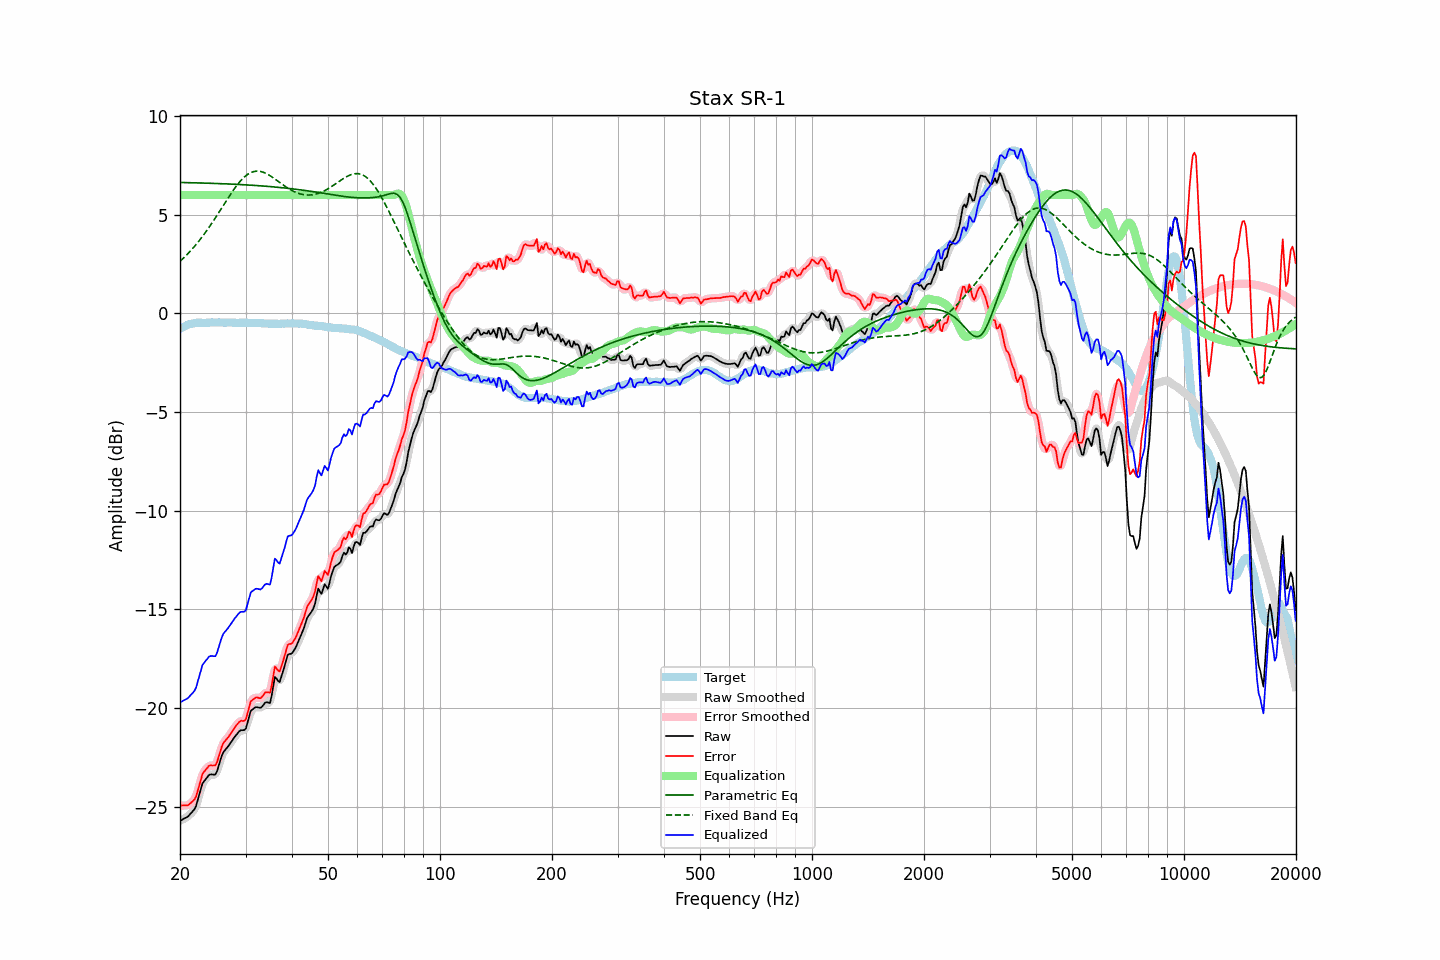

The file beside this chart, header and first rows:
frequency, raw, error, smoothed, error_smoothed, equalization, parametric_eq, fixed_band_eq, equalized_raw, equalized_smoothed, target
20.00, -25.71, -24.93, -25.71, -24.92, 6.00, 6.64, 2.64, -19.71, -19.71, -0.79
20.20, -25.67, -24.94, -25.67, -24.94, 6.00, 6.64, 2.71, -19.67, -19.67, -0.74
20.40, -25.62, -24.94, -25.63, -24.94, 6.00, 6.63, 2.79, -19.62, -19.63, -0.69
20.61, -25.58, -24.93, -25.59, -24.94, 6.00, 6.63, 2.87, -19.58, -19.59, -0.66
20.81, -25.54, -24.94, -25.54, -24.93, 6.00, 6.63, 2.95, -19.54, -19.54, -0.61
21.02, -25.49, -24.93, -25.48, -24.91, 6.00, 6.63, 3.04, -19.49, -19.48, -0.57
21.23, -25.40, -24.86, -25.41, -24.86, 6.00, 6.63, 3.12, -19.40, -19.41, -0.55
21.44, -25.31, -24.79, -25.33, -24.80, 6.00, 6.62, 3.21, -19.31, -19.33, -0.53
21.66, -25.22, -24.72, -25.24, -24.73, 6.00, 6.62, 3.30, -19.22, -19.24, -0.51
21.87, -25.13, -24.63, -25.11, -24.62, 6.00, 6.62, 3.40, -19.13, -19.11, -0.50
22.09, -24.96, -24.48, -24.93, -24.45, 6.00, 6.62, 3.49, -18.96, -18.93, -0.48
22.31, -24.67, -24.20, -24.69, -24.22, 6.00, 6.62, 3.59, -18.67, -18.69, -0.47
22.54, -24.40, -23.93, -24.38, -23.92, 6.00, 6.61, 3.69, -18.40, -18.38, -0.47
22.76, -24.10, -23.63, -24.09, -23.62, 6.00, 6.61, 3.80, -18.10, -18.09, -0.47
22.99, -23.81, -23.33, -23.87, -23.39, 6.00, 6.61, 3.90, -17.81, -17.87, -0.48
23.22, -23.70, -23.22, -23.70, -23.22, 6.00, 6.61, 4.01, -17.70, -17.70, -0.48
23.45, -23.60, -23.12, -23.58, -23.10, 6.00, 6.60, 4.13, -17.60, -17.58, -0.48
23.69, -23.51, -23.03, -23.49, -23.02, 6.00, 6.60, 4.24, -17.51, -17.49, -0.47
23.92, -23.39, -22.92, -23.41, -22.95, 6.00, 6.60, 4.36, -17.39, -17.41, -0.47
24.16, -23.36, -22.90, -23.37, -22.91, 6.00, 6.60, 4.48, -17.36, -17.37, -0.46
24.40, -23.36, -22.91, -23.37, -22.91, 6.00, 6.59, 4.60, -17.36, -17.37, -0.45
24.65, -23.37, -22.91, -23.38, -22.93, 6.00, 6.59, 4.72, -17.37, -17.38, -0.46
24.89, -23.37, -22.91, -23.33, -22.87, 6.00, 6.59, 4.84, -17.37, -17.33, -0.46
25.14, -23.21, -22.75, -23.19, -22.73, 6.00, 6.58, 4.97, -17.21, -17.19, -0.46
25.39, -22.94, -22.49, -22.95, -22.50, 6.00, 6.58, 5.10, -16.94, -16.95, -0.45
25.65, -22.68, -22.22, -22.68, -22.22, 6.00, 6.58, 5.22, -16.68, -16.68, -0.45
25.91, -22.42, -21.95, -22.43, -21.97, 6.00, 6.57, 5.35, -16.42, -16.43, -0.46
26.16, -22.23, -21.77, -22.25, -21.79, 6.00, 6.57, 5.48, -16.23, -16.25, -0.47
26.43, -22.14, -21.67, -22.12, -21.66, 6.00, 6.57, 5.61, -16.14, -16.12, -0.47
26.69, -22.03, -21.57, -22.03, -21.56, 6.00, 6.56, 5.74, -16.03, -16.03, -0.47
26.96, -21.93, -21.48, -21.93, -21.47, 6.00, 6.56, 5.86, -15.93, -15.93, -0.46
27.23, -21.82, -21.36, -21.82, -21.36, 6.00, 6.56, 5.99, -15.82, -15.82, -0.46
27.50, -21.69, -21.24, -21.70, -21.24, 6.00, 6.55, 6.11, -15.69, -15.70, -0.46
27.77, -21.58, -21.11, -21.58, -21.11, 6.00, 6.55, 6.23, -15.58, -15.58, -0.47
28.05, -21.46, -20.99, -21.47, -20.99, 6.00, 6.55, 6.34, -15.46, -15.47, -0.47
28.33, -21.36, -20.88, -21.36, -20.88, 6.00, 6.54, 6.45, -15.36, -15.36, -0.48
28.62, -21.27, -20.78, -21.26, -20.78, 6.00, 6.54, 6.56, -15.27, -15.26, -0.48
28.90, -21.16, -20.69, -21.18, -20.70, 6.00, 6.53, 6.66, -15.16, -15.18, -0.47
29.19, -21.12, -20.64, -21.14, -20.66, 6.00, 6.53, 6.75, -15.12, -15.14, -0.48
29.48, -21.12, -20.66, -21.14, -20.67, 6.00, 6.52, 6.83, -15.12, -15.14, -0.46
29.78, -21.11, -20.64, -21.10, -20.63, 6.00, 6.52, 6.91, -15.11, -15.10, -0.48
30.08, -21.04, -20.57, -20.98, -20.51, 6.00, 6.52, 6.98, -15.04, -14.98, -0.47
30.38, -20.74, -20.26, -20.73, -20.26, 6.00, 6.51, 7.04, -14.74, -14.73, -0.48
30.68, -20.44, -19.97, -20.45, -19.97, 6.00, 6.51, 7.09, -14.44, -14.45, -0.48
30.99, -20.15, -19.67, -20.21, -19.73, 6.00, 6.50, 7.14, -14.15, -14.21, -0.48
31.30, -20.07, -19.59, -20.06, -19.58, 6.00, 6.50, 7.17, -14.07, -14.06, -0.48
31.61, -20.01, -19.53, -19.99, -19.50, 6.00, 6.49, 7.19, -14.01, -13.99, -0.48
31.93, -19.95, -19.47, -19.97, -19.48, 6.00, 6.48, 7.20, -13.95, -13.97, -0.48
32.24, -19.95, -19.46, -19.96, -19.48, 6.00, 6.48, 7.21, -13.95, -13.96, -0.49
32.57, -19.97, -19.49, -19.97, -19.48, 6.00, 6.47, 7.21, -13.97, -13.97, -0.49
32.89, -19.99, -19.51, -19.97, -19.48, 6.00, 6.47, 7.20, -13.99, -13.97, -0.49
33.22, -19.93, -19.43, -19.92, -19.42, 6.00, 6.46, 7.17, -13.93, -13.92, -0.50
33.55, -19.83, -19.33, -19.83, -19.33, 6.00, 6.46, 7.15, -13.83, -13.83, -0.50
33.89, -19.72, -19.21, -19.75, -19.24, 6.00, 6.45, 7.11, -13.72, -13.75, -0.51
34.23, -19.70, -19.20, -19.75, -19.24, 6.00, 6.44, 7.08, -13.70, -13.75, -0.50
34.57, -19.72, -19.21, -19.74, -19.23, 6.00, 6.44, 7.03, -13.72, -13.74, -0.52
34.92, -19.74, -19.23, -19.64, -19.12, 6.00, 6.43, 6.98, -13.74, -13.64, -0.52
35.27, -19.39, -18.87, -19.32, -18.79, 6.00, 6.42, 6.93, -13.39, -13.32, -0.52
35.62, -18.91, -18.38, -18.92, -18.40, 6.00, 6.41, 6.87, -12.91, -12.92, -0.52
35.97, -18.42, -17.90, -18.60, -18.08, 6.00, 6.41, 6.82, -12.42, -12.60, -0.52
... 635 more rows
